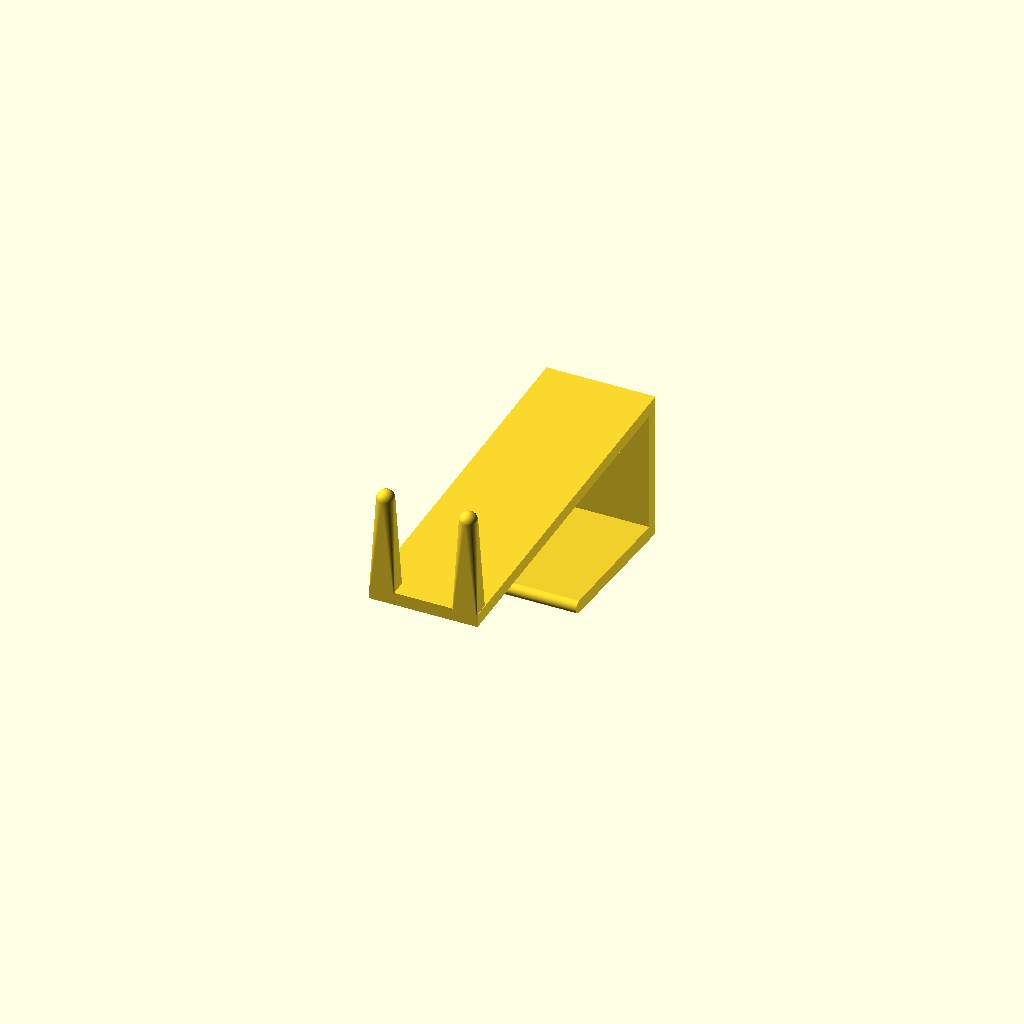
Cell 1 — every parameter at its default value.
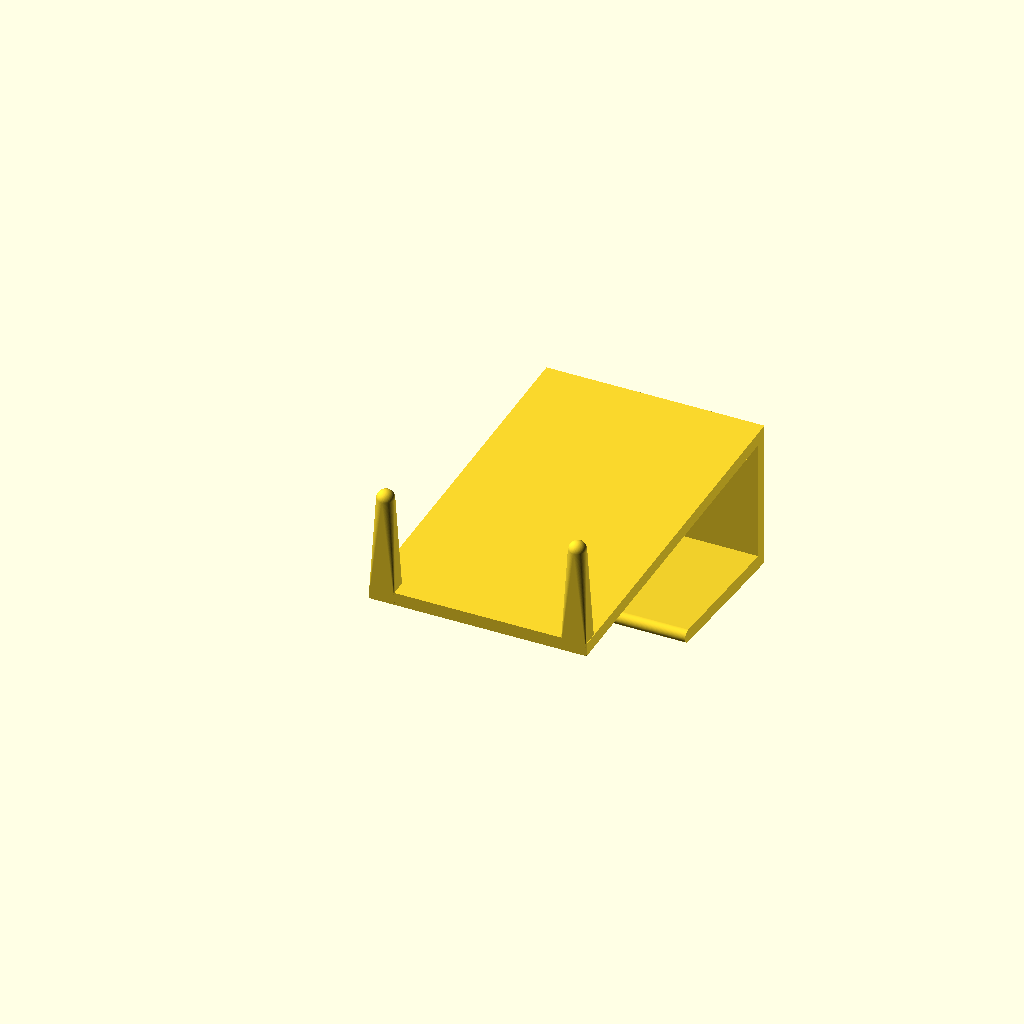
Cell 2 — ARM_W set to 100, the other parameters unchanged.
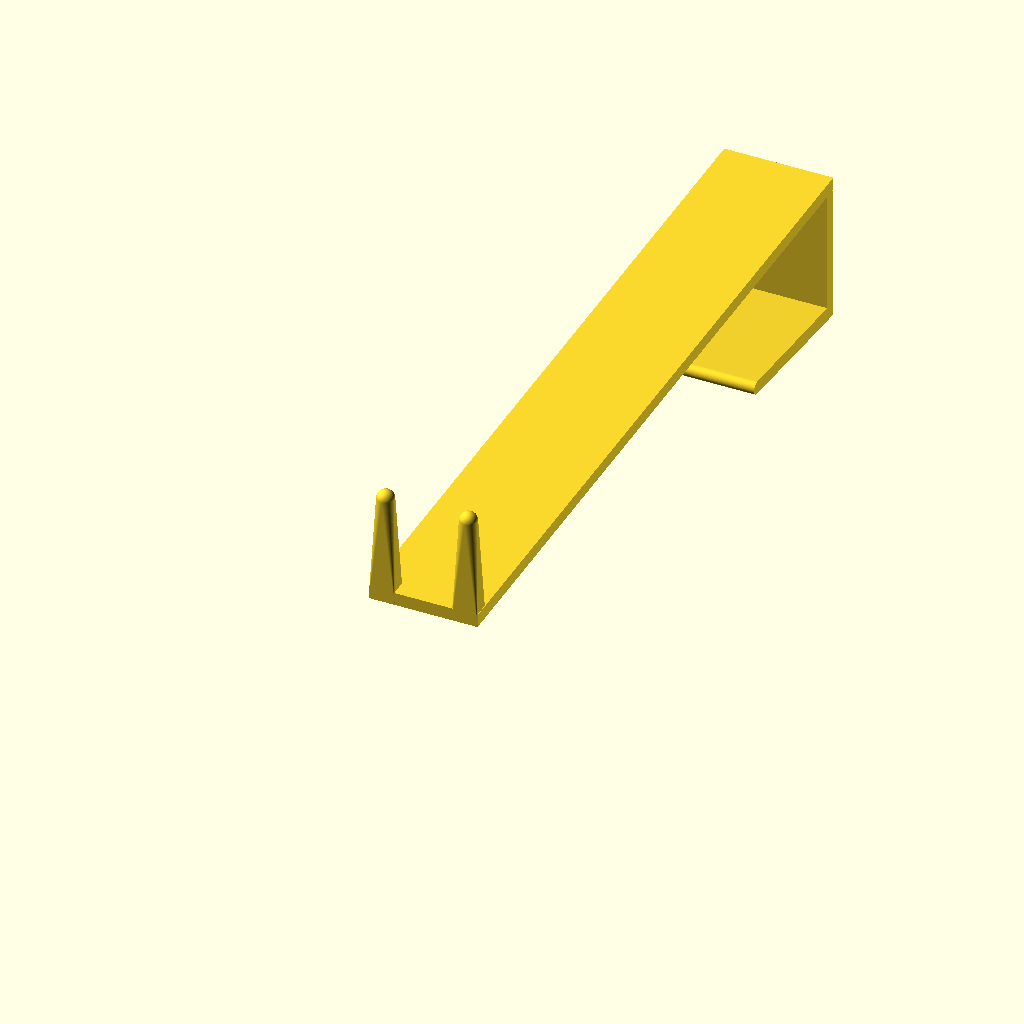
Cell 3 — ARM_L set to 350, the other parameters unchanged.
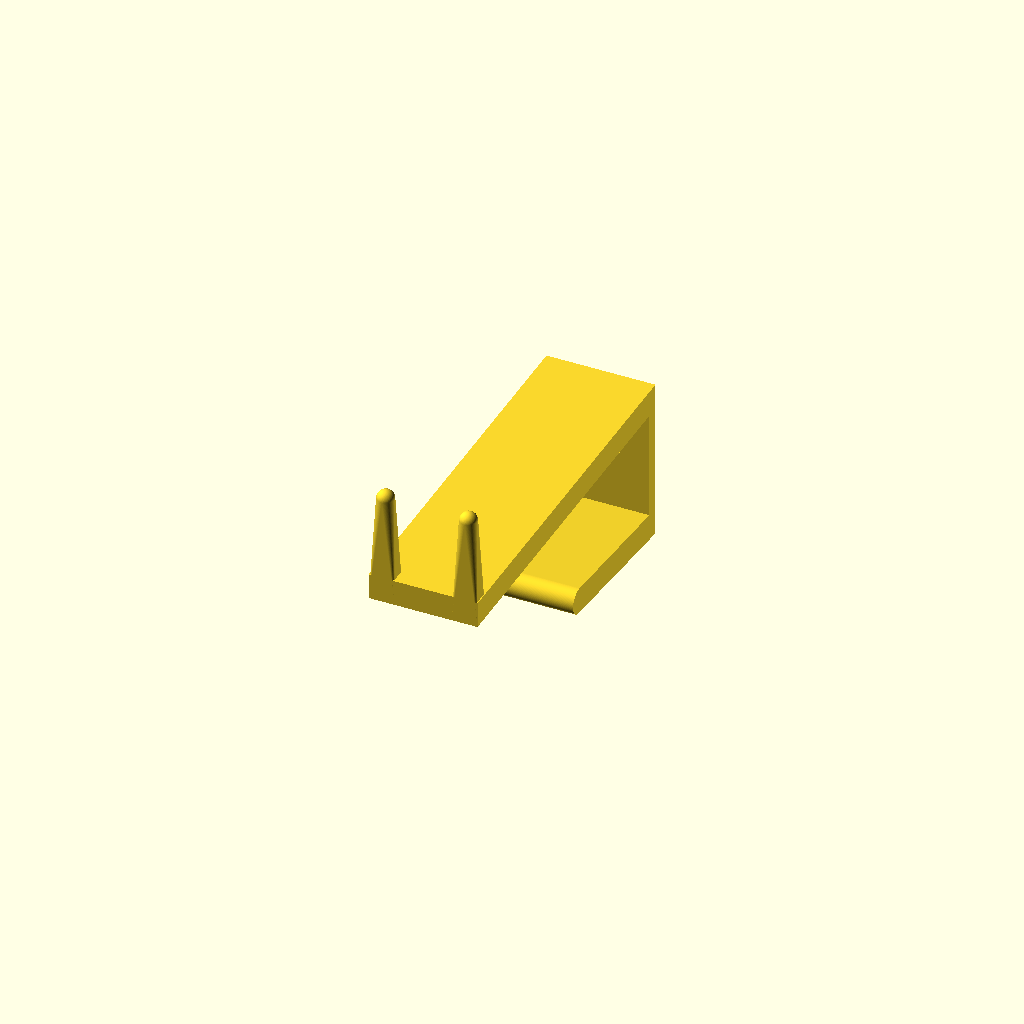
Cell 4 — THICKNESS set to 12, the other parameters unchanged.
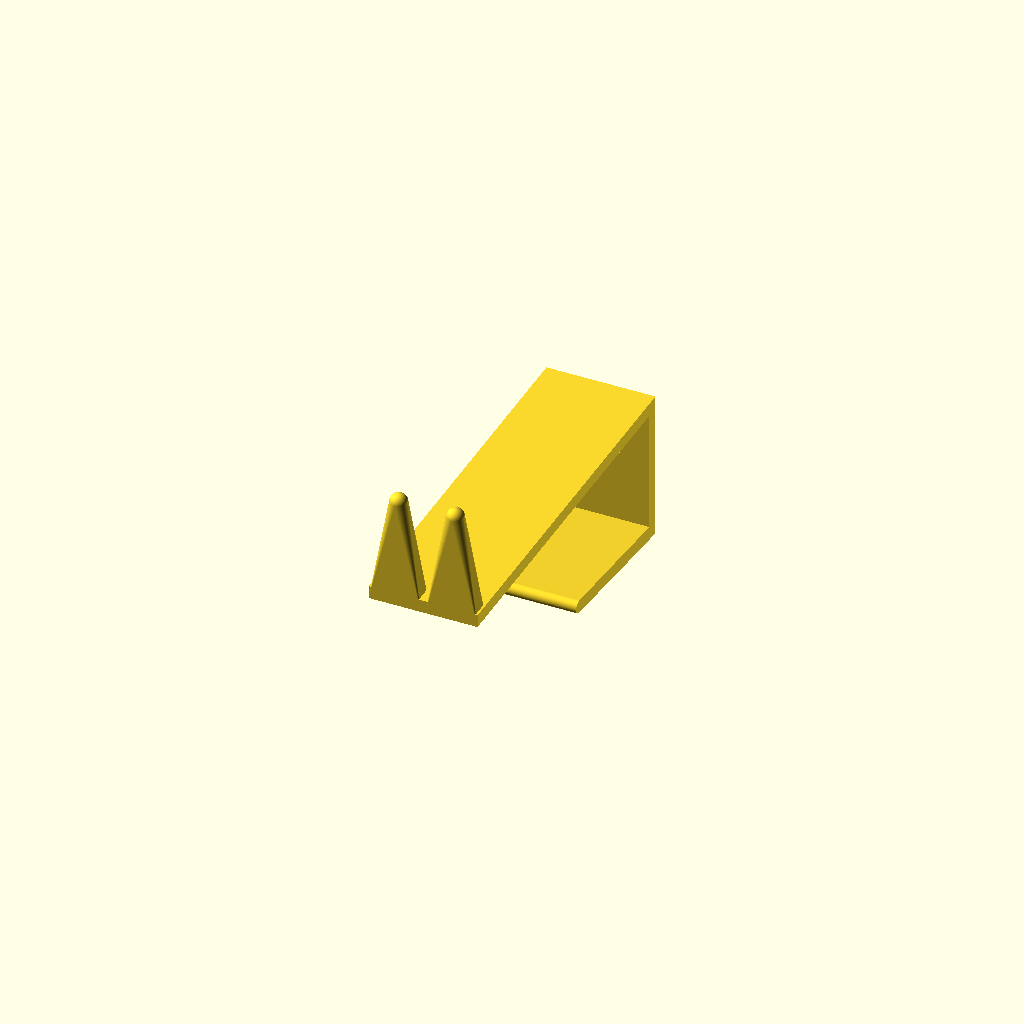
Cell 5 — FORK_W set to 24, the other parameters unchanged.
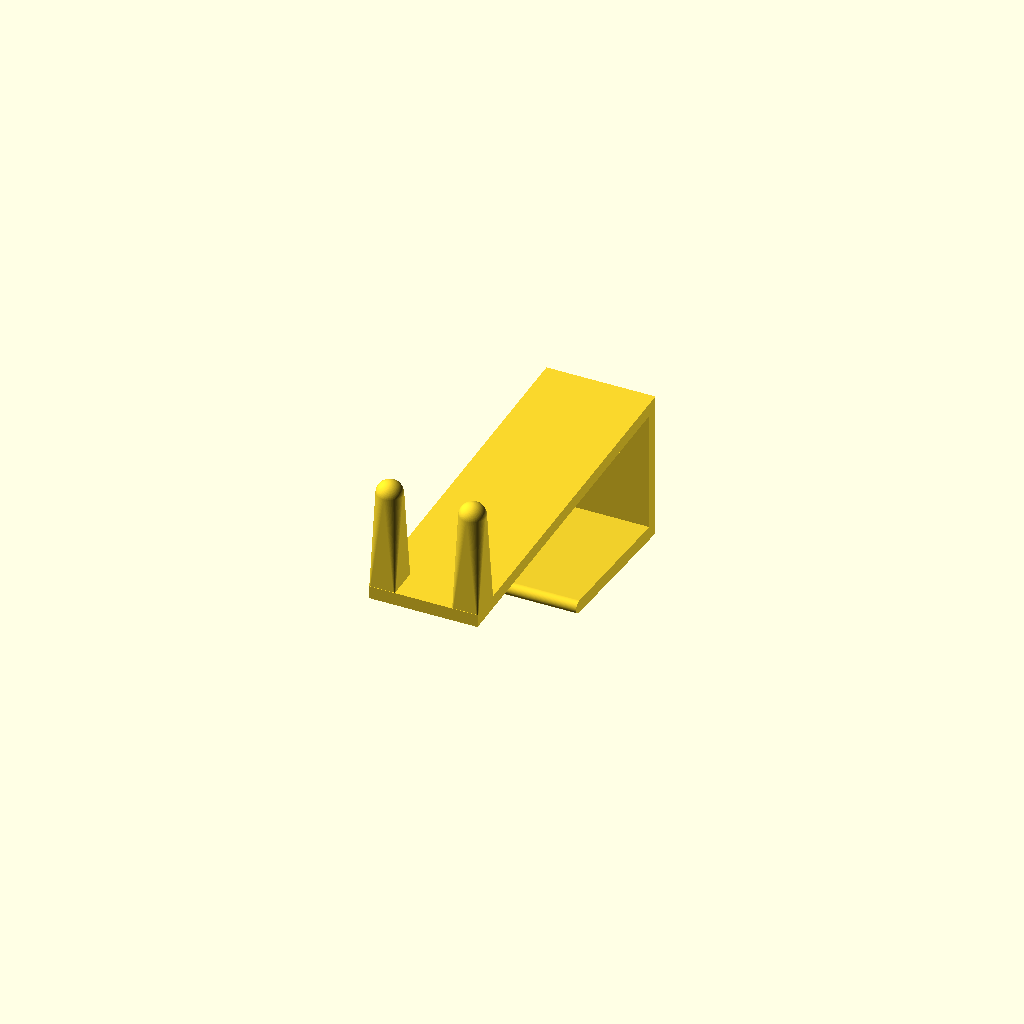
Cell 6: the same model with FORK_Y = 16.
One fixed orthographic camera (rotation 55°, 0°, 25°; colour scheme Cornfield) for every cell.
Source of the model, zettalights/archive/Saber/v2/saber_hanger.scad:
// ================================================================
// SABER HANGER — OpenSCAD Model
// ================================================================

$fn = 128;

// ── PARAMETERS ──────────────────────────────────────────────────

ARM_W     = 50.0;   // mm — arm width
ARM_L     = 175.0;  // mm — arm length
THICKNESS =  6.0;   // mm — thickness (Z)

FORK_W    = 12.0;   // mm — tine width in X
FORK_Y    =  8.0;   // mm — tine depth in Y
FORK_Z    = 50.0;   // mm — tine height in Z

HOOK_Y    =  6.0;   // mm — hook depth in Y
HOOK_Z    = 63.0;   // mm — hook drop in -Z

BRACE_Y   = 75.0;   // mm — how far back along arm brace reaches
BRACE_Z_TOP = 56.0; // mm — Z depth where brace tops out

R         =  3.0;   // mm — corner radius (all edges)

// ── HELPER: rounded flat slab (rounds vertical edges, flat top/bottom) ──
module rslab(x, y, z, r=R) {
    minkowski() {
        cube([x - 2*r, y - 2*r, z]);
        cylinder(r=r, h=0.01, $fn=128);
    }
}

// ── HELPER: tine with rounded tip ───────────────────────────────
module tine(x, y, z, r=R) {
    hull() {
        // Base (flat, at z=0)
        cube([x, y, 0.01]);
        // Tip (rounded cap at z=FORK_Z)
        translate([x/2, y/2, z])
            sphere(r=min(x,y)/2, $fn=128);
    }
}

// ================================================================
// GEOMETRY
// ================================================================

SCREW_D  =  4.0;   // mm — screw hole diameter (M3 clearance)
SCREW_Y  = 30.0;   // mm — screw hole inset from each end

// Arm (with screw holes)
difference() {
    cube([ARM_W, ARM_L, THICKNESS]);
    // Near-end hole
    //translate([ARM_W/2, SCREW_Y, -0.1])
      //  cylinder(d=SCREW_D, h=THICKNESS + 0.2, $fn=32);
    // Far-end hole (halfway to avoid hook zone)
    //translate([ARM_W/2, ARM_L/2, -0.1])
      //  cylinder(d=SCREW_D, h=THICKNESS + 0.2, $fn=32);
}

// Left tine
tine(FORK_W, FORK_Y, FORK_Z);

// Right tine
translate([ARM_W - FORK_W, 0, 0]) tine(FORK_W, FORK_Y, FORK_Z);

// Hook drop
translate([0, ARM_L - HOOK_Y, -HOOK_Z])
    cube([ARM_W, HOOK_Y, HOOK_Z]);

// Diagonal brace
hull() {
    translate([0, ARM_L - BRACE_Y, -BRACE_Z_TOP + THICKNESS/2])
        rotate([0, 90, 0])
            cylinder(h=ARM_W, r=THICKNESS/2, $fn=128);
    translate([0, ARM_L - HOOK_Y, -HOOK_Z])
        cube([ARM_W, HOOK_Y, THICKNESS]);
}
Customizer parameters (derived from the source; name, type, default, range or options):
ARM_W: number, default 50
ARM_L: number, default 175
THICKNESS: number, default 6
FORK_W: number, default 12
FORK_Y: number, default 8
FORK_Z: number, default 50
HOOK_Y: number, default 6
HOOK_Z: number, default 63
BRACE_Y: number, default 75
BRACE_Z_TOP: number, default 56
R: number, default 3
